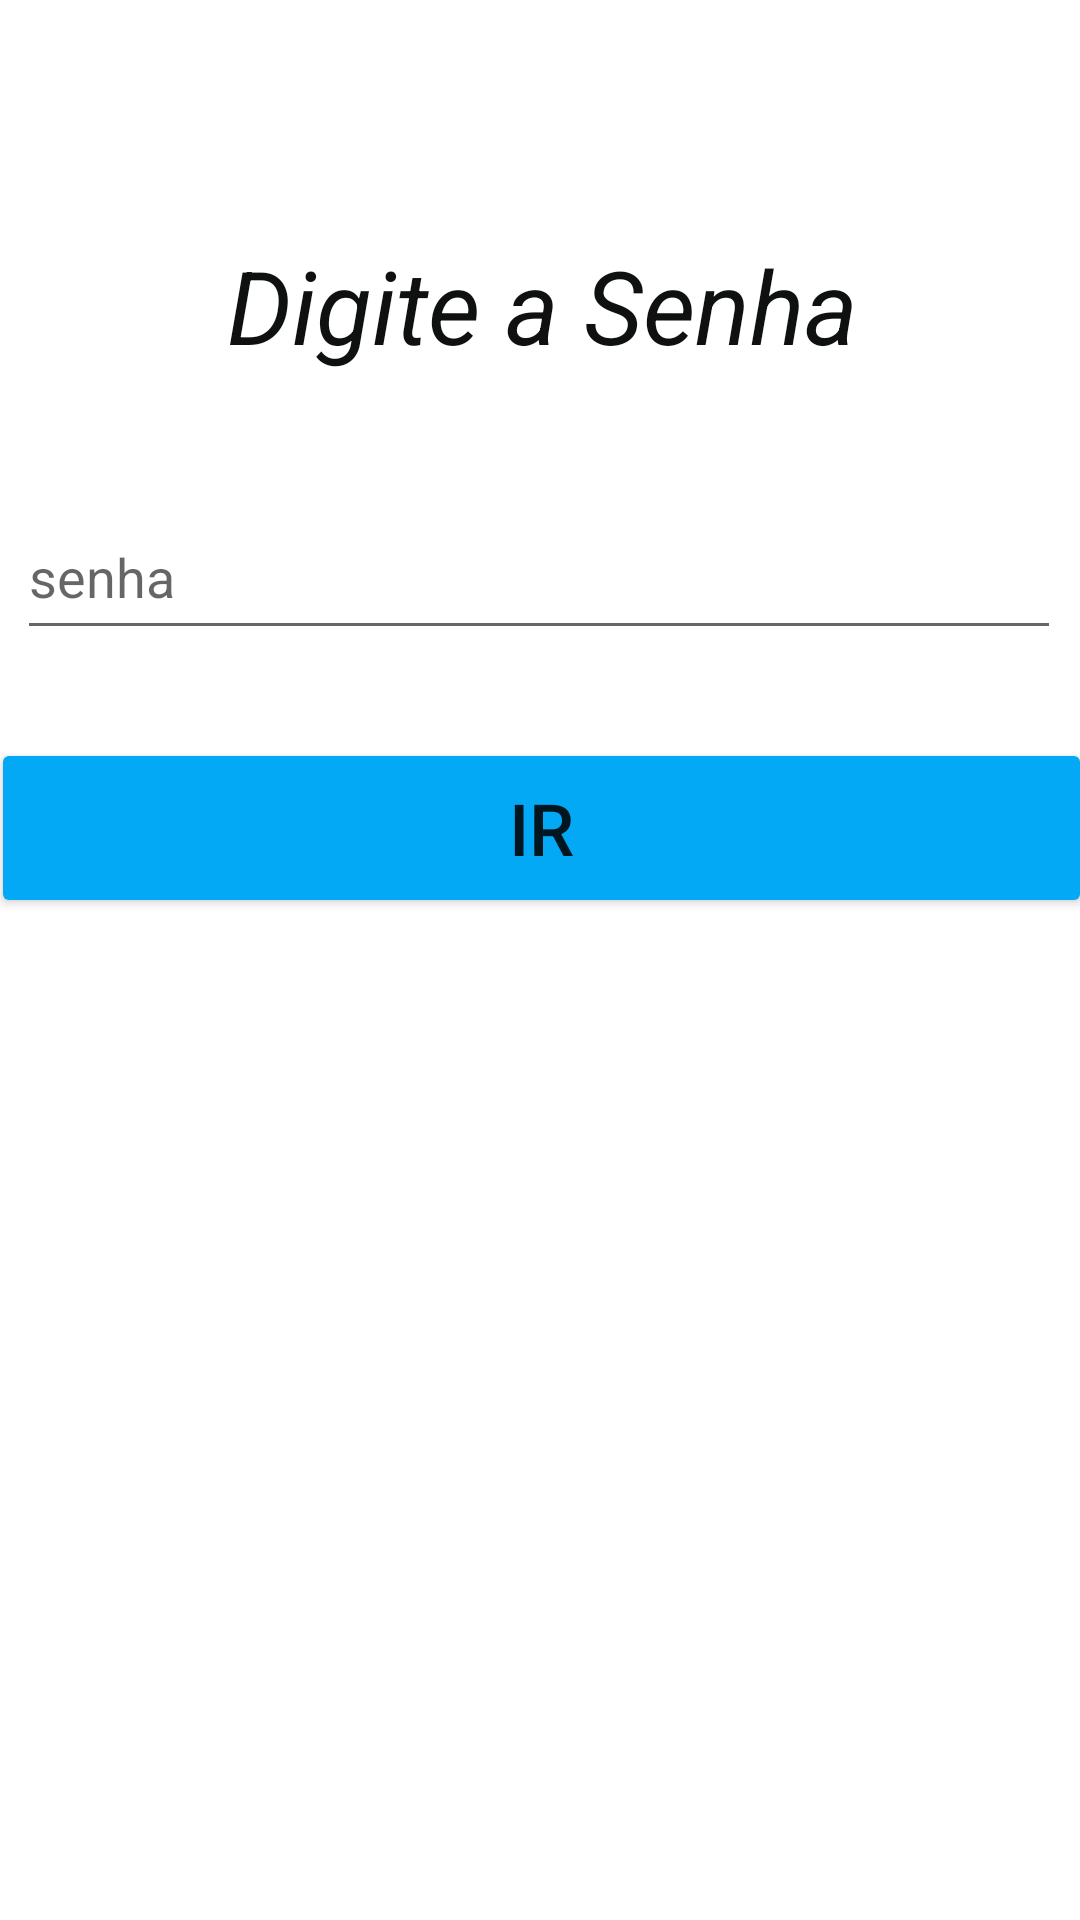

This screen was rendered from an Android layout file. Write that file and the resources it references.
<!-- AndroidManifest.xml: application theme Theme.PRESENTESDECASAMENTO -->
<!-- res/layout/activity_tela_dos_noivos.xml -->
<?xml version="1.0" encoding="utf-8"?>
<androidx.constraintlayout.widget.ConstraintLayout xmlns:android="http://schemas.android.com/apk/res/android"
    xmlns:app="http://schemas.android.com/apk/res-auto"
    xmlns:tools="http://schemas.android.com/tools"
    android:layout_width="match_parent"
    android:layout_height="match_parent"
    tools:context=".TelaDosNoivos">

    <EditText
        android:id="@+id/senha"
        android:layout_width="348dp"
        android:layout_height="52dp"
        android:ems="10"
        android:hint="senha"
        android:inputType="numberPassword"
        app:layout_constraintBottom_toTopOf="@+id/botSenha"
        app:layout_constraintEnd_toEndOf="parent"
        app:layout_constraintHorizontal_bias="0.476"
        app:layout_constraintStart_toStartOf="parent"
        app:layout_constraintTop_toTopOf="parent"
        app:layout_constraintVertical_bias="0.849" />

    <TextView
        android:id="@+id/SenhaInvalida"
        android:layout_width="362dp"
        android:layout_height="66dp"
        android:layout_marginBottom="208dp"
        android:textAlignment="center"
        android:textColor="#E30C0C"
        android:textSize="48sp"
        app:layout_constraintBottom_toBottomOf="parent"
        app:layout_constraintEnd_toEndOf="parent"
        app:layout_constraintHorizontal_bias="0.326"
        app:layout_constraintStart_toStartOf="parent" />

    <Button
        android:id="@+id/botSenha"
        android:layout_width="367dp"
        android:layout_height="60dp"
        android:layout_marginBottom="60dp"
        android:backgroundTint="#03A9F4"
        android:text="IR"
        android:textSize="24sp"
        app:iconTint="#4CAF50"
        app:layout_constraintBottom_toTopOf="@+id/SenhaInvalida"
        app:layout_constraintEnd_toEndOf="parent"
        app:layout_constraintHorizontal_bias="0.497"
        app:layout_constraintStart_toStartOf="parent" />

    <TextView
        android:id="@+id/textView8"
        android:layout_width="372dp"
        android:layout_height="78dp"
        android:text="Digite a Senha"
        android:textAlignment="center"
        android:textColor="#0F1010"
        android:textSize="34sp"
        android:textStyle="italic"
        app:layout_constraintBottom_toTopOf="@+id/senha"
        app:layout_constraintEnd_toEndOf="parent"
        app:layout_constraintHorizontal_bias="0.487"
        app:layout_constraintStart_toStartOf="parent"
        app:layout_constraintTop_toTopOf="parent"
        app:layout_constraintVertical_bias="0.911" />

</androidx.constraintlayout.widget.ConstraintLayout>
<!-- resources referenced by this layout -->
<resources>
  <style name="Theme.PRESENTESDECASAMENTO" parent="Theme.MaterialComponents.DayNight.DarkActionBar">
          
          <item name="colorPrimary">@color/purple_500</item>
          <item name="colorPrimaryVariant">@color/purple_700</item>
          <item name="colorOnPrimary">@color/white</item>
          
          <item name="colorSecondary">@color/teal_200</item>
          <item name="colorSecondaryVariant">@color/teal_700</item>
          <item name="colorOnSecondary">@color/black</item>
          
          <item name="android:statusBarColor" tools:targetApi="l">?attr/colorPrimaryVariant</item>
          
      </style>
  <!-- not gathered from this repository: default colours our renderer supplied (Android Studio template values) -->
  <color name="purple_500">#FF6200EE</color>
  <color name="purple_700">#FF3700B3</color>
  <color name="teal_200">#FF03DAC5</color>
  <color name="teal_700">#FF018786</color>
  <color name="black">#FF000000</color>
  <color name="white">#FFFFFFFF</color>
</resources>
